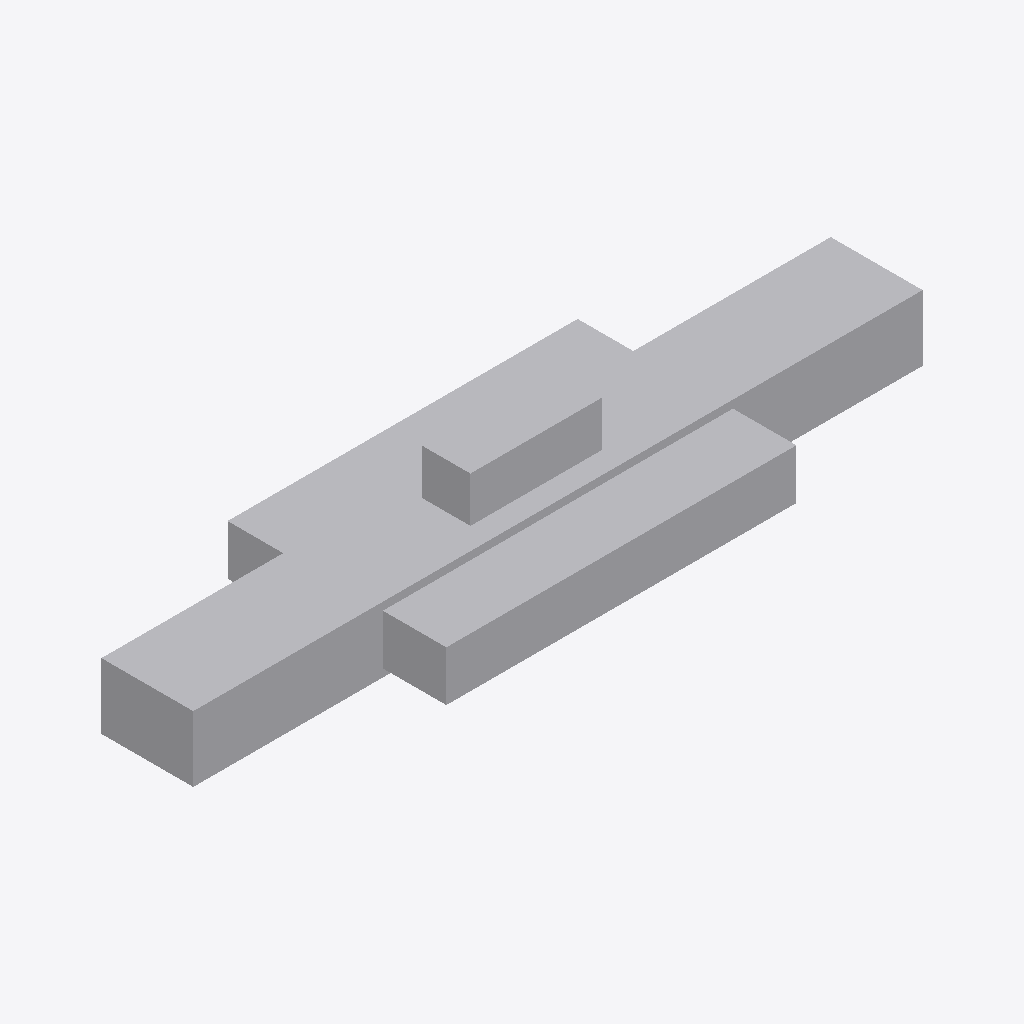
Isometric view of an IFC building model (IFC-SPF (STEP), schema IFC4X3, length unit metre), seen from the south-west, elements coloured by IFC class: 1 other element (light grey).
Extent 1.4 m × 0.4 m × 0.3 m (x, y, z). Elements (1): 1 IfcDiscreteAccessory.

HEADER;
FILE_DESCRIPTION(('ViewDefinition [CoordinationView]'),'2;1');
FILE_NAME('LM3-BOG-P050.ifc','2026-08-30T00:00:00+00:00',('OpenSourceRail'),('OpenSourceRail'),'IfcOpenShell 0.8.5','OpenSourceRail deterministic LM3 product-library','design-reference / not for construction');
FILE_SCHEMA(('IFC4X3'));
ENDSEC;
DATA;
#1=IFCPROJECT('1wQ$GlgLvMJALqvGrSvJQv',$,'LM3-BOG-P050 — powered-bogie motor torque link, anti-rotation stop, and safety lanyard bracket kit','Design-reference geometry and assembly hierarchy only; supplier freeze, released drawings/tolerances, calculations, qualified processes and first-article tests remain mandatory.',$,$,$,(#12),#7);
#2=IFCSITE('1nIVaw8OLKNwQSVNhUZ1J5',$,'LM3 product library',$,$,#18,$,$,.ELEMENT.,$,$,$,$,$);
#3=IFCBUILDING('1Oy0zQfILRjx4J0caQwNa0',$,'LM3 assembly inspection fixture',$,$,#21,$,$,.ELEMENT.,$,$,$);
#28=IFCDISCRETEACCESSORY('0lsCICWCfHbwjACktnnrS3',$,'powered-bogie motor torque link, anti-rotation stop, and safety lanyard bracket kit','Local fabricated brackets close the motor reaction path into the powered bogie frame.',$,#64,#60,'LM3-BOG-P050',$);
ENDSEC;
